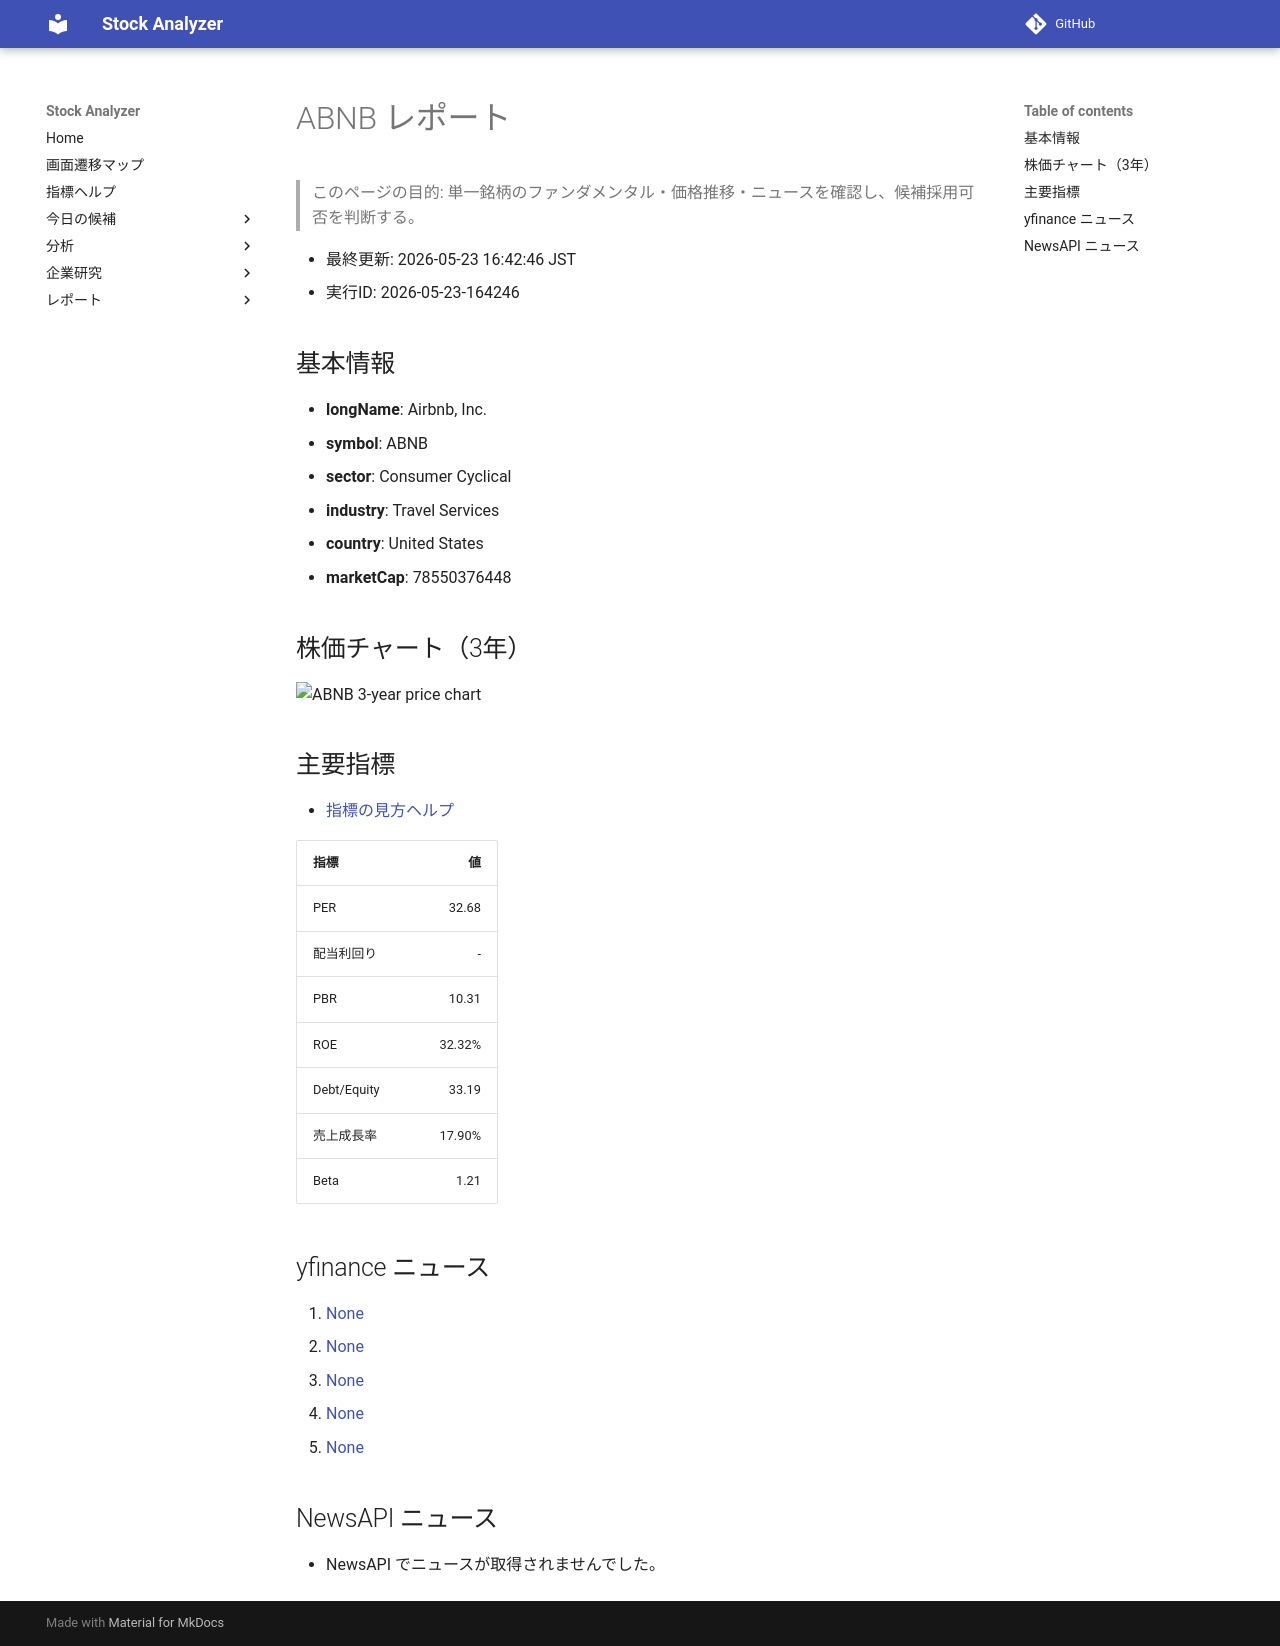

repository: Yumi-note/Making-APP · page: stocks/2026-05-23/164246/ABNB/index.html · generator: mkdocs

# ABNB レポート

> このページの目的: 単一銘柄のファンダメンタル・価格推移・ニュースを確認し、候補採用可否を判断する。

- 最終更新: 2026-05-23 16:42:46 JST
- 実行ID: 2026-05-23-164246

## 基本情報

- **longName**: Airbnb, Inc.
- **symbol**: ABNB
- **sector**: Consumer Cyclical
- **industry**: Travel Services
- **country**: United States
- **marketCap**: 78550376448

## 株価チャート（3年）

![ABNB 3-year price chart](ABNB_3y.png)

## 主要指標

- [指標の見方ヘルプ](../../../../indicators.md)

| 指標 | 値 |
|---|---:|
| PER | 32.68 |
| 配当利回り | - |
| PBR | 10.31 |
| ROE | 32.32% |
| Debt/Equity | 33.19 |
| 売上成長率 | 17.90% |
| Beta | 1.21 |

## yfinance ニュース

1. [None](None)
2. [None](None)
3. [None](None)
4. [None](None)
5. [None](None)

## NewsAPI ニュース

- NewsAPI でニュースが取得されませんでした。
